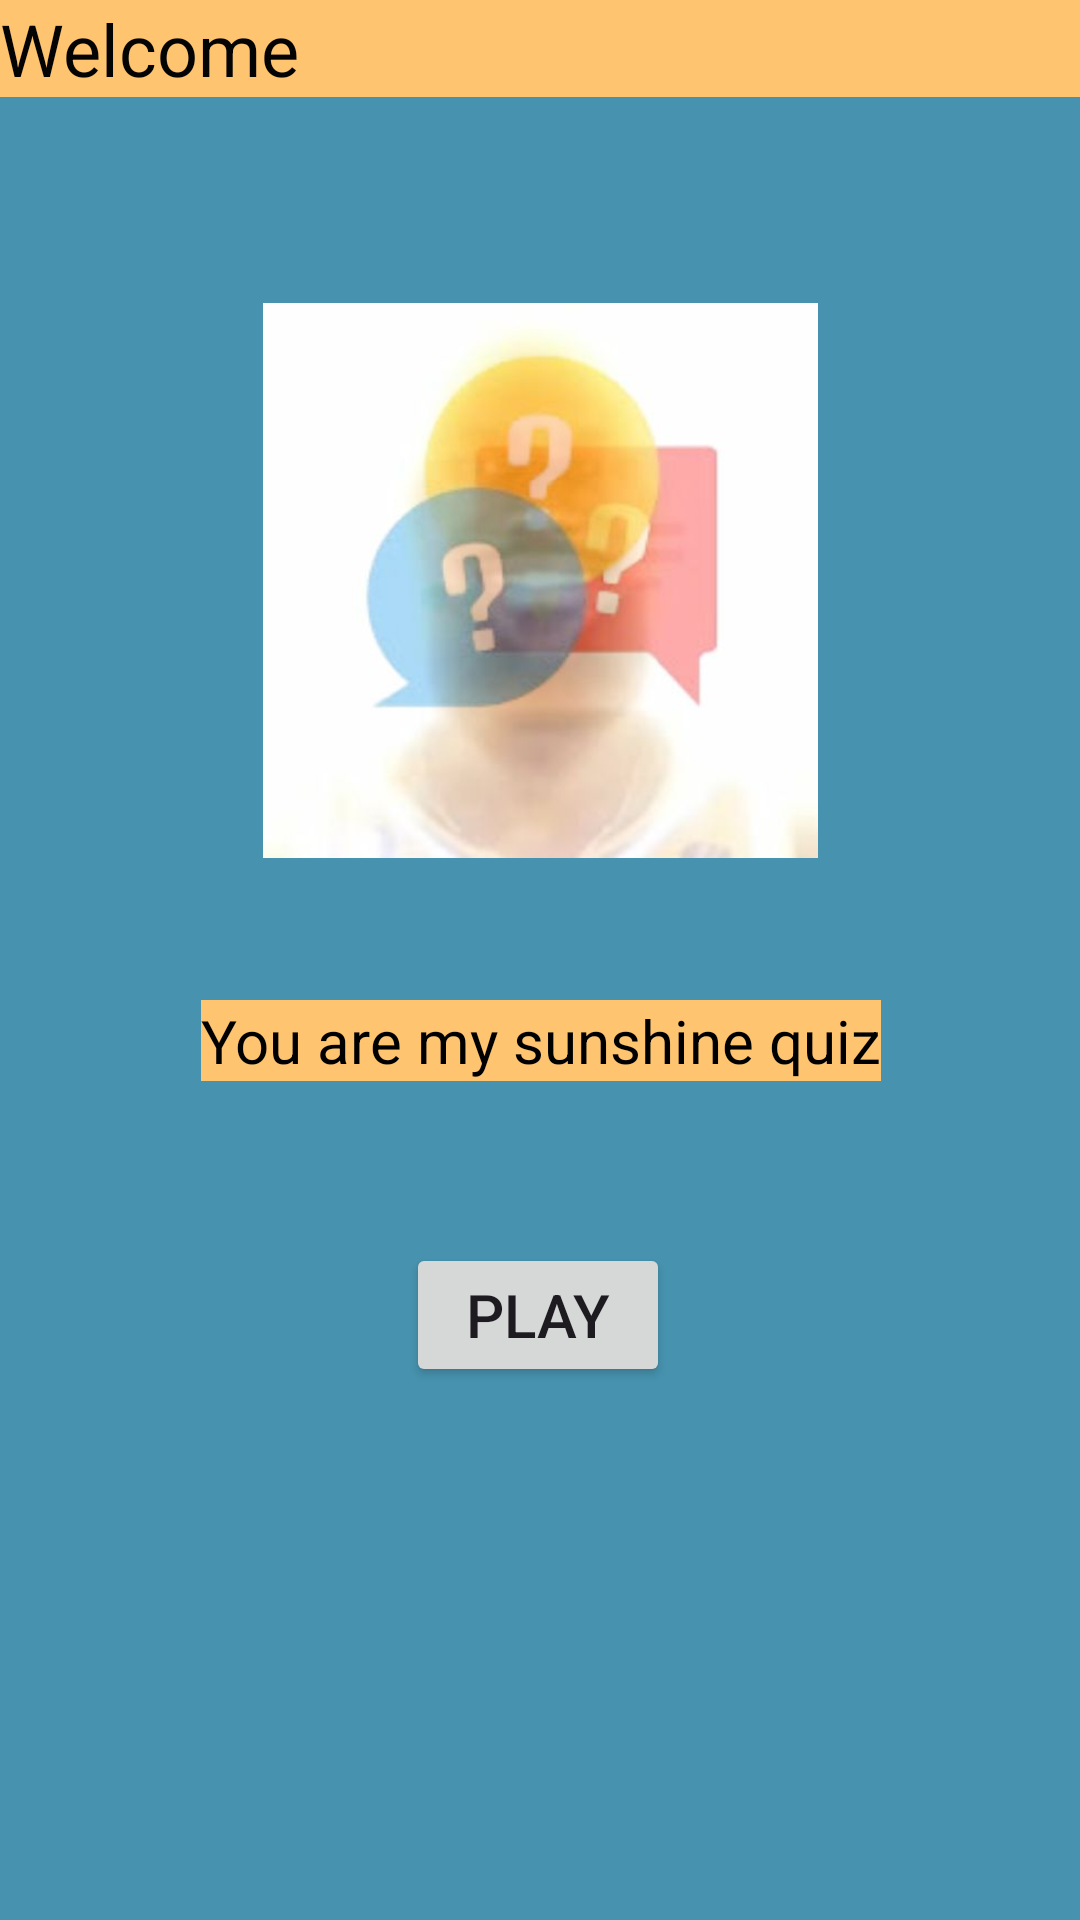

Produce the Android XML layout that renders to this screen, including the resource entries it uses.
<!-- AndroidManifest.xml: application theme Theme.Adornado_Midterm -->
<!-- res/layout/fragment_landing_page.xml -->
<?xml version="1.0" encoding="utf-8"?>
<layout
    xmlns:android="http://schemas.android.com/apk/res/android"
    xmlns:tools="http://schemas.android.com/tools"
    xmlns:app="http://schemas.android.com/apk/res-auto"
    tools:context=".LandingPage">
    <ScrollView
        android:layout_width="match_parent"
        android:layout_height="match_parent"
        android:fillViewport="true"
        >
        <androidx.constraintlayout.widget.ConstraintLayout
            android:layout_width="match_parent"
            android:layout_height="wrap_content">


            <TextView
                android:id="@+id/textView"
                android:layout_width="0dp"
                android:layout_height="wrap_content"
                android:background="#FFC470"
                android:text="@string/welcome"
                android:textColor="#040404"
                android:textSize="24sp"
                app:layout_constraintEnd_toEndOf="parent"
                app:layout_constraintStart_toStartOf="parent"
                app:layout_constraintTop_toTopOf="parent" />

            <ImageView
                android:id="@+id/imageView"
                android:layout_width="185dp"
                android:layout_height="194dp"
                android:layout_marginStart="113dp"
                android:layout_marginTop="64dp"
                android:layout_marginEnd="113dp"
                android:src="@drawable/sunshine"
                app:layout_constraintEnd_toEndOf="parent"
                app:layout_constraintStart_toStartOf="parent"
                app:layout_constraintTop_toBottomOf="@+id/textView"
                android:contentDescription="@string/you_are_my_sunshine" />


            <Button
                android:id="@+id/btnPlay"
                android:layout_width="wrap_content"
                android:layout_height="wrap_content"
                android:layout_marginTop="54dp"
                android:text="@string/play"
                android:textSize="20sp"
                app:layout_constraintEnd_toEndOf="parent"
                app:layout_constraintHorizontal_bias="0.498"
                app:layout_constraintStart_toStartOf="parent"
                app:layout_constraintTop_toBottomOf="@+id/textView3" />

            <TextView
                android:id="@+id/textView3"
                android:layout_width="wrap_content"
                android:layout_height="wrap_content"
                android:layout_marginTop="43dp"
                android:background="#FFC470"
                android:text="@string/you_are_my_sunshine_quiz"
                android:textColor="#000000"
                android:textSize="20sp"
                app:layout_constraintEnd_toEndOf="@+id/imageView"
                app:layout_constraintStart_toStartOf="@+id/imageView"
                app:layout_constraintTop_toBottomOf="@+id/imageView" />
        </androidx.constraintlayout.widget.ConstraintLayout>
    </ScrollView>



</layout>
<!-- resources referenced by this layout -->
<resources>
  <!-- drawable sunshine: jpg bitmap (drawable, 14796 bytes) -->
  <string name="play">Play</string>
  <string name="welcome">Welcome</string>
  <string name="you_are_my_sunshine">You are my sunshine</string>
  <string name="you_are_my_sunshine_quiz">You are my sunshine quiz</string>
  <style name="Theme.Adornado_Midterm" parent="Base.Theme.Adornado_Midterm" />
  <style name="Base.Theme.Adornado_Midterm" parent="Theme.Material3.DayNight.NoActionBar">
          
          
          <item name="android:windowBackground">@color/blue</item>
      </style>
  <color name="blue">#4793AF</color>
</resources>
